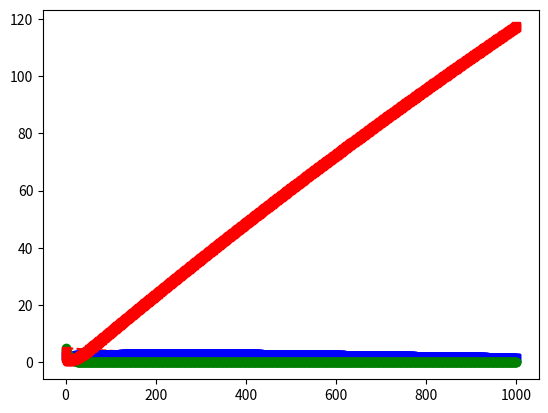

Write Python code to recreate this figure.
import matplotlib.pyplot as plt


Isc = 5
Ip = 4
tau1 = 49
tau2 = 47
IDt = 1
Cl = 2010
P = 1.06 * 10**-2
Ieff = 1
S = 8.11 * 10**-4
Ip = 1
Gezi = 2.20 * 10**-3
G = 1
EGP = 1.33
Ra =0
Vg = 253


def isc_delta (Isc, tau1, IDt, Cl):
    return (((-1/tau1)*Isc)+((1/tau1)*(IDt/Cl)))

def Ip_delta(Ip, tau2, Isc):
   return (((-1/tau2)*Ip)+((1/tau2)*Isc))

def Ieff_delta(P, Ieff, S, Ip):
    return ((-P*Ieff)+(P*S*Ip))

def G_delta(Gezi, Ieff, G, EGP, Ra):
    return ((-(Gezi+Ieff)*G)+EGP+Ra)
    
def Ra_delta(Gh, Vg, Taum, T, E):
    ((Gh/(Vg*(Taum**2))) * T * (E**(-(t/Taum))))
    
def euler (current_value, delta_value, time):
    return (current_value + delta_value*time)

def projected_value (val1, val2, val3, val4, t = 1000):
    Isc_list = [val1]
    Ip_list = [val2]
    Ieff_list = [val3]
    G_list = [val4]
    
    for x in range(t):
        Isc_list.append(euler(Isc_list[-1], isc_delta(Isc_list[-1], tau1, IDt, Cl), 0.1))
        Ip_list.append(euler(Ip_list[-1], Ip_delta(Ip_list[-1], tau2, Isc_list[-1] ), 0.1))
        Ieff_list.append(euler(Ieff_list[-1], Ieff_delta(Ieff_list[-1], Ieff, S, Ip_list[-1]), 0.1))
        G_list.append(euler(G_list[-1], G_delta(Gezi, Ieff_list[-1], G_list[-1], EGP, Ra), 0.1))
    return ( Isc_list, Ip_list, Ieff_list, G_list)
   
result = (projected_value(5,2.3,5,4))
x = list(range(1001))
plt.plot(x,result[0], "r--", x, result[1], "bs", x, result[2], "go", x,result[3],'rs')

"""print (result[0])
print (result[1])
print (result[2])
print (result[3])"""

plt.show()


    

   
